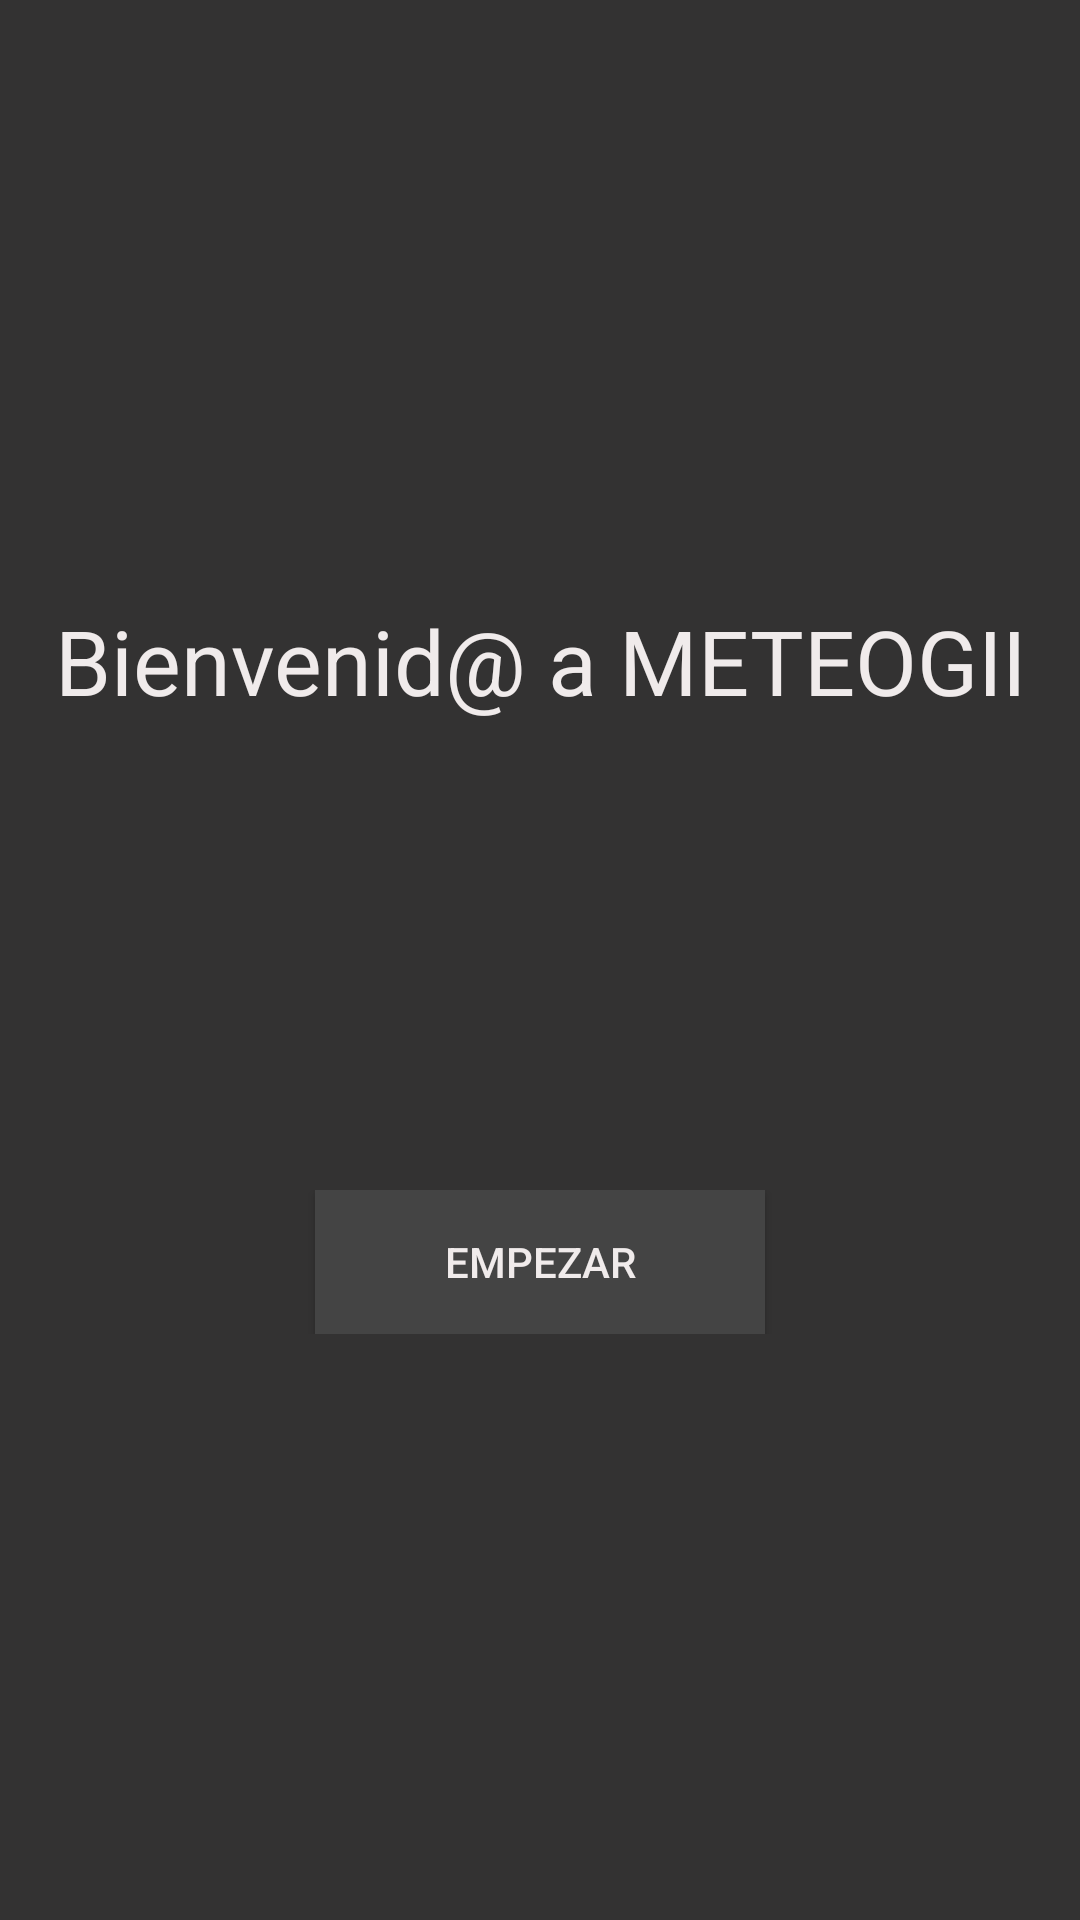

This screen was rendered from an Android layout file. Write that file and the resources it references.
<!-- AndroidManifest.xml: application theme AppTheme.NoActionBar -->
<!-- res/layout/activity_splash_screen.xml -->
<?xml version="1.0" encoding="utf-8"?>
<LinearLayout
    xmlns:android="http://schemas.android.com/apk/res/android"
    xmlns:app="http://schemas.android.com/apk/res-auto"
    android:layout_width="match_parent"
    android:layout_height="match_parent"
    android:orientation="vertical"
    android:gravity="center"
    android:layout_gravity="center"
    android:background="@color/colorFondo">
    <LinearLayout
        android:layout_width="match_parent"
        android:layout_height="wrap_content"
        android:gravity="center">
        <TextView
            android:id="@+id/textView"
            android:layout_width="match_parent"
            android:layout_height="wrap_content"

            android:elegantTextHeight="true"
            android:text="@string/bienvenid_a_meteogii"
            android:textAlignment="center"
            android:textColor="@color/colorLetra"

            android:textSize="30sp"/>
    </LinearLayout>
    <LinearLayout
        android:layout_width="match_parent"
        android:layout_height="wrap_content">
        <ImageView
            android:id="@+id/imageView"
            android:layout_width="match_parent"
            android:layout_height="150dp"
            android:scaleType="fitCenter"

            app:layout_constraintBottom_toBottomOf="parent"
            app:layout_constraintTop_toTopOf="parent"
            app:srcCompat="@drawable/nubes" />
    </LinearLayout>
    <LinearLayout
        android:layout_width="match_parent"
        android:layout_height="wrap_content"
        android:gravity="center">
        <Button
            android:layout_width="150dp"
            android:layout_height="wrap_content"

            android:background="@color/colorBoton"
            android:onClick="startButton"

            android:text="@string/empezar"
            android:textColor="@color/colorLetra"/>
    </LinearLayout>
</LinearLayout>
<!-- resources referenced by this layout -->
<resources>
  <color name="colorBoton"> #444444</color>
  <color name="colorFondo"> #333232</color>
  <color name="colorLetra"> #F0EBEB</color>
  <string name="bienvenid_a_meteogii">Bienvenid@ a METEOGII</string>
  <string name="empezar">EMPEZAR</string>
  <style name="AppTheme.NoActionBar" parent="Theme.AppCompat.Light.DarkActionBar">
          
          <item name="colorPrimary">@color/colorPrimary</item>
          <item name="colorPrimaryDark">@color/colorPrimaryDark</item>
          <item name="colorAccent">@color/colorAccent</item>
          <item name="windowActionBar">false</item>
          <item name="windowNoTitle">true</item>
          <item name="android:windowFullscreen">true</item>
      </style>
  <color name="colorPrimary">#008577</color>
  <color name="colorPrimaryDark">#00574B</color>
  <color name="colorAccent">#D81B60</color>
</resources>
